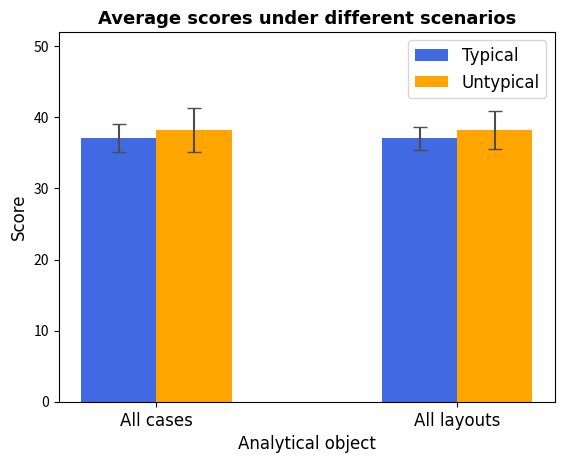

Recreate this plot in Python.
import numpy as np
import matplotlib.pyplot as plt

n_groups = 2

means_men = (37.06, 37.06)
std_men = (1.96, 1.58)

means_women = (38.22, 38.22)
std_women = (3.10, 2.62)

fig, ax = plt.subplots()

index = np.arange(n_groups)
bar_width = 0.25

opacity = 1
error_config = {'ecolor': '0.3', 'capsize': 5}  # 添加 'capsize' 参数以显示“工”字形误差线

rects1 = ax.bar(index, means_men, bar_width,
                alpha=opacity, color='royalblue',
                yerr=std_men, error_kw=error_config,
                label='Typical')

rects2 = ax.bar(index + bar_width, means_women, bar_width,
                alpha=opacity, color='orange',
                yerr=std_women, error_kw=error_config,
                label='Untypical')

ax.set_xlabel('Analytical object',  fontdict={'fontsize': 12, 'fontfamily': 'Times New Roman'})
ax.set_ylabel('Score',  fontdict={'fontsize': 12,  'fontfamily': 'Times New Roman'})
ax.set_title('Average scores under different scenarios', fontdict={'fontsize': 13, 'fontweight': 'bold', 'fontfamily': 'Times New Roman'})
ax.set_xticks(index + bar_width / 2)
ax.set_xticklabels(('All cases', 'All layouts'),  fontdict={'fontsize': 12,  'fontfamily': 'Times New Roman'})
ax.legend( prop={'size': 12,  'family': 'Times New Roman'})

# fig.tight_layout()
plt.ylim(0, 52)
plt.show()
